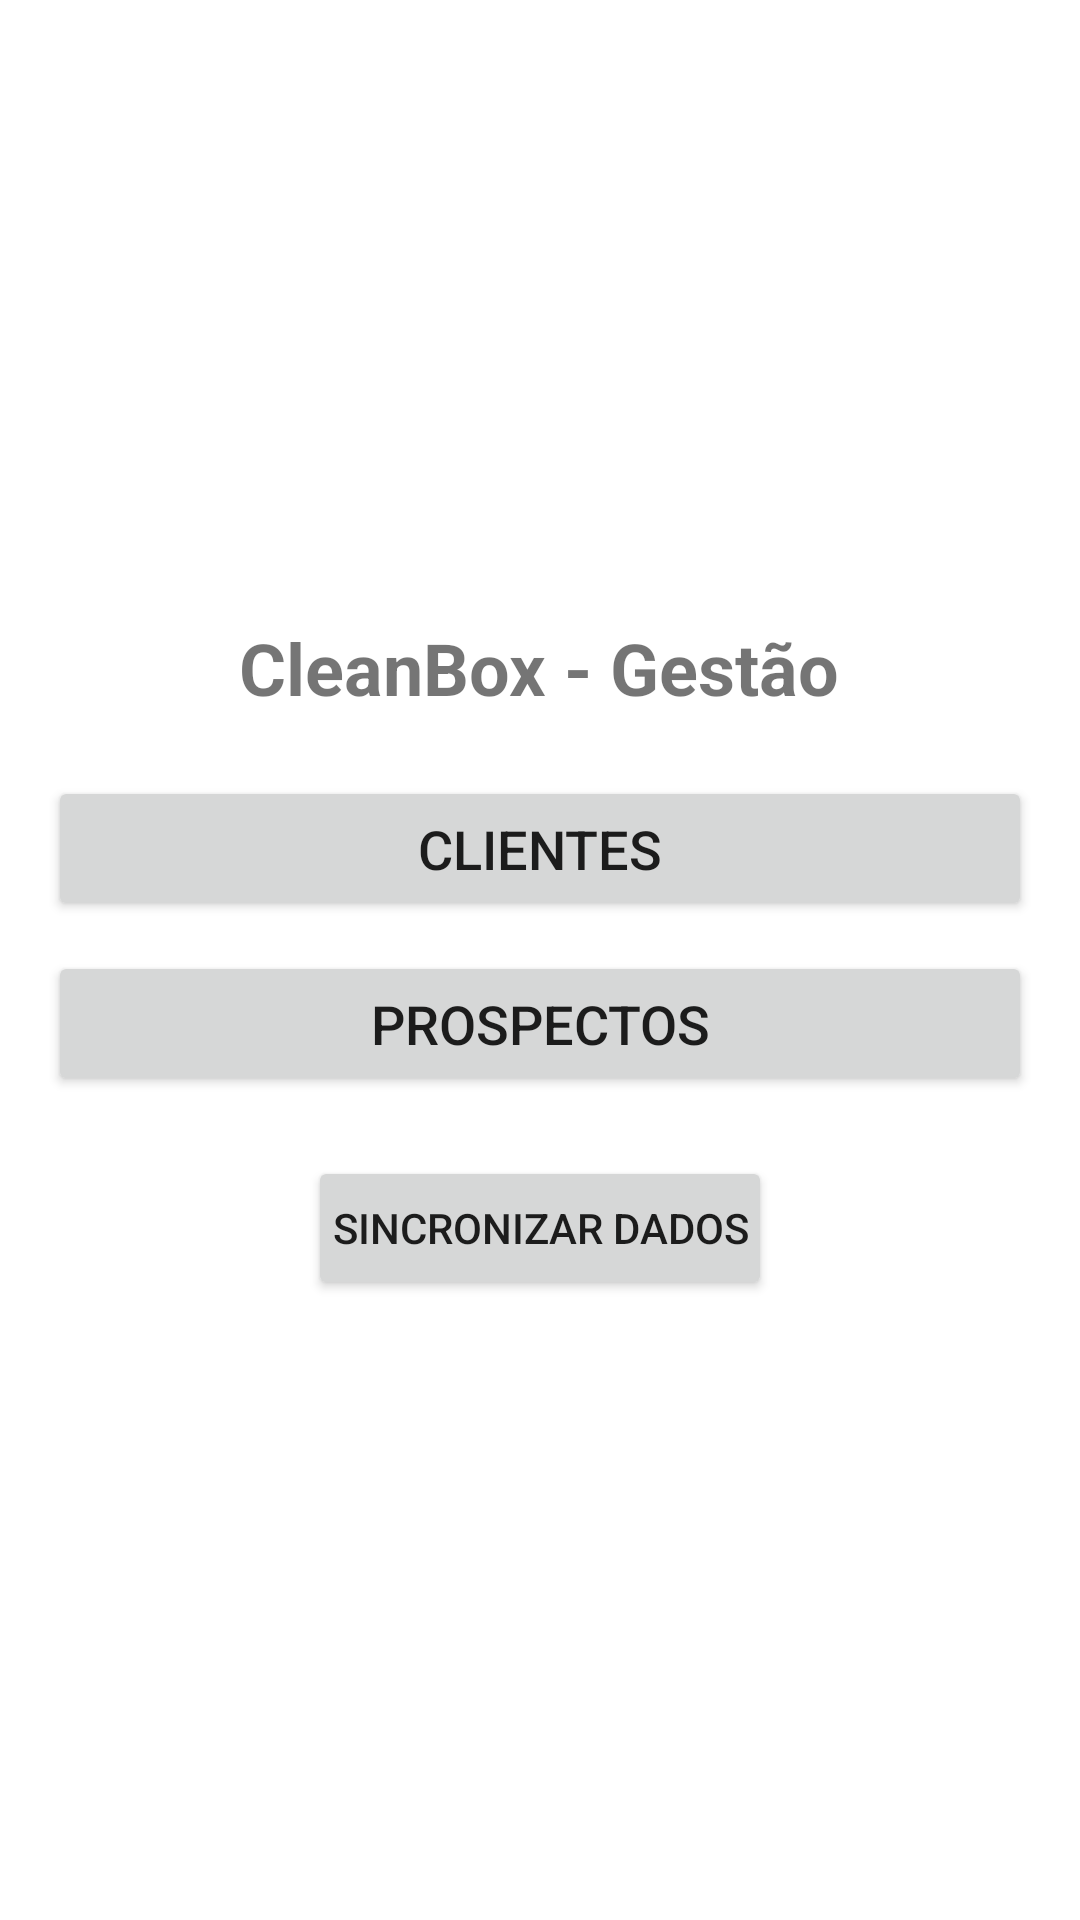

The Android layout XML behind this screen, and the referenced resources:
<!-- AndroidManifest.xml: application theme Theme.CleanBox -->
<!-- res/layout/activity_main.xml -->
<?xml version="1.0" encoding="utf-8"?>
<LinearLayout xmlns:android="http://schemas.android.com/apk/res/android"
    android:layout_width="match_parent"
    android:layout_height="match_parent"
    android:orientation="vertical"
    android:gravity="center"
    android:padding="16dp">

    <TextView
        android:layout_width="wrap_content"
        android:layout_height="wrap_content"
        android:text="CleanBox - Gestão"
        android:textSize="24sp"
        android:textStyle="bold"
        android:layout_marginBottom="20dp"/>

    <Button
        android:id="@+id/btn_clientes"
        android:layout_width="match_parent"
        android:layout_height="wrap_content"
        android:text="Clientes"
        android:padding="12dp"
        android:textSize="18sp"/>

    <Button
        android:id="@+id/btn_prospectos"
        android:layout_width="match_parent"
        android:layout_height="wrap_content"
        android:text="Prospectos"
        android:padding="12dp"
        android:textSize="18sp"
        android:layout_marginTop="10dp"/>

    <Button
        android:id="@+id/btn_sincronizar"
        android:layout_width="wrap_content"
        android:layout_height="wrap_content"
        android:text="Sincronizar Dados"
        android:padding="8dp"
        android:layout_marginTop="20dp"/>
</LinearLayout>
<!-- resources referenced by this layout -->
<resources>
  <style name="Theme.CleanBox" parent="Theme.MaterialComponents.DayNight.DarkActionBar">
          
          <item name="colorPrimary">@color/purple_500</item>
          <item name="colorPrimaryVariant">@color/purple_700</item>
          <item name="colorOnPrimary">@color/white</item>
          
          <item name="colorSecondary">@color/teal_200</item>
          <item name="colorSecondaryVariant">@color/teal_700</item>
          <item name="colorOnSecondary">@color/black</item>
          
          <item name="android:statusBarColor">?attr/colorPrimaryVariant</item>
          
      </style>
  <!-- not gathered from this repository: default colours our renderer supplied (Android Studio template values) -->
  <color name="purple_500">#FF6200EE</color>
  <color name="purple_700">#FF3700B3</color>
  <color name="teal_200">#FF03DAC5</color>
  <color name="teal_700">#FF018786</color>
  <color name="black">#FF000000</color>
  <color name="white">#FFFFFFFF</color>
</resources>
